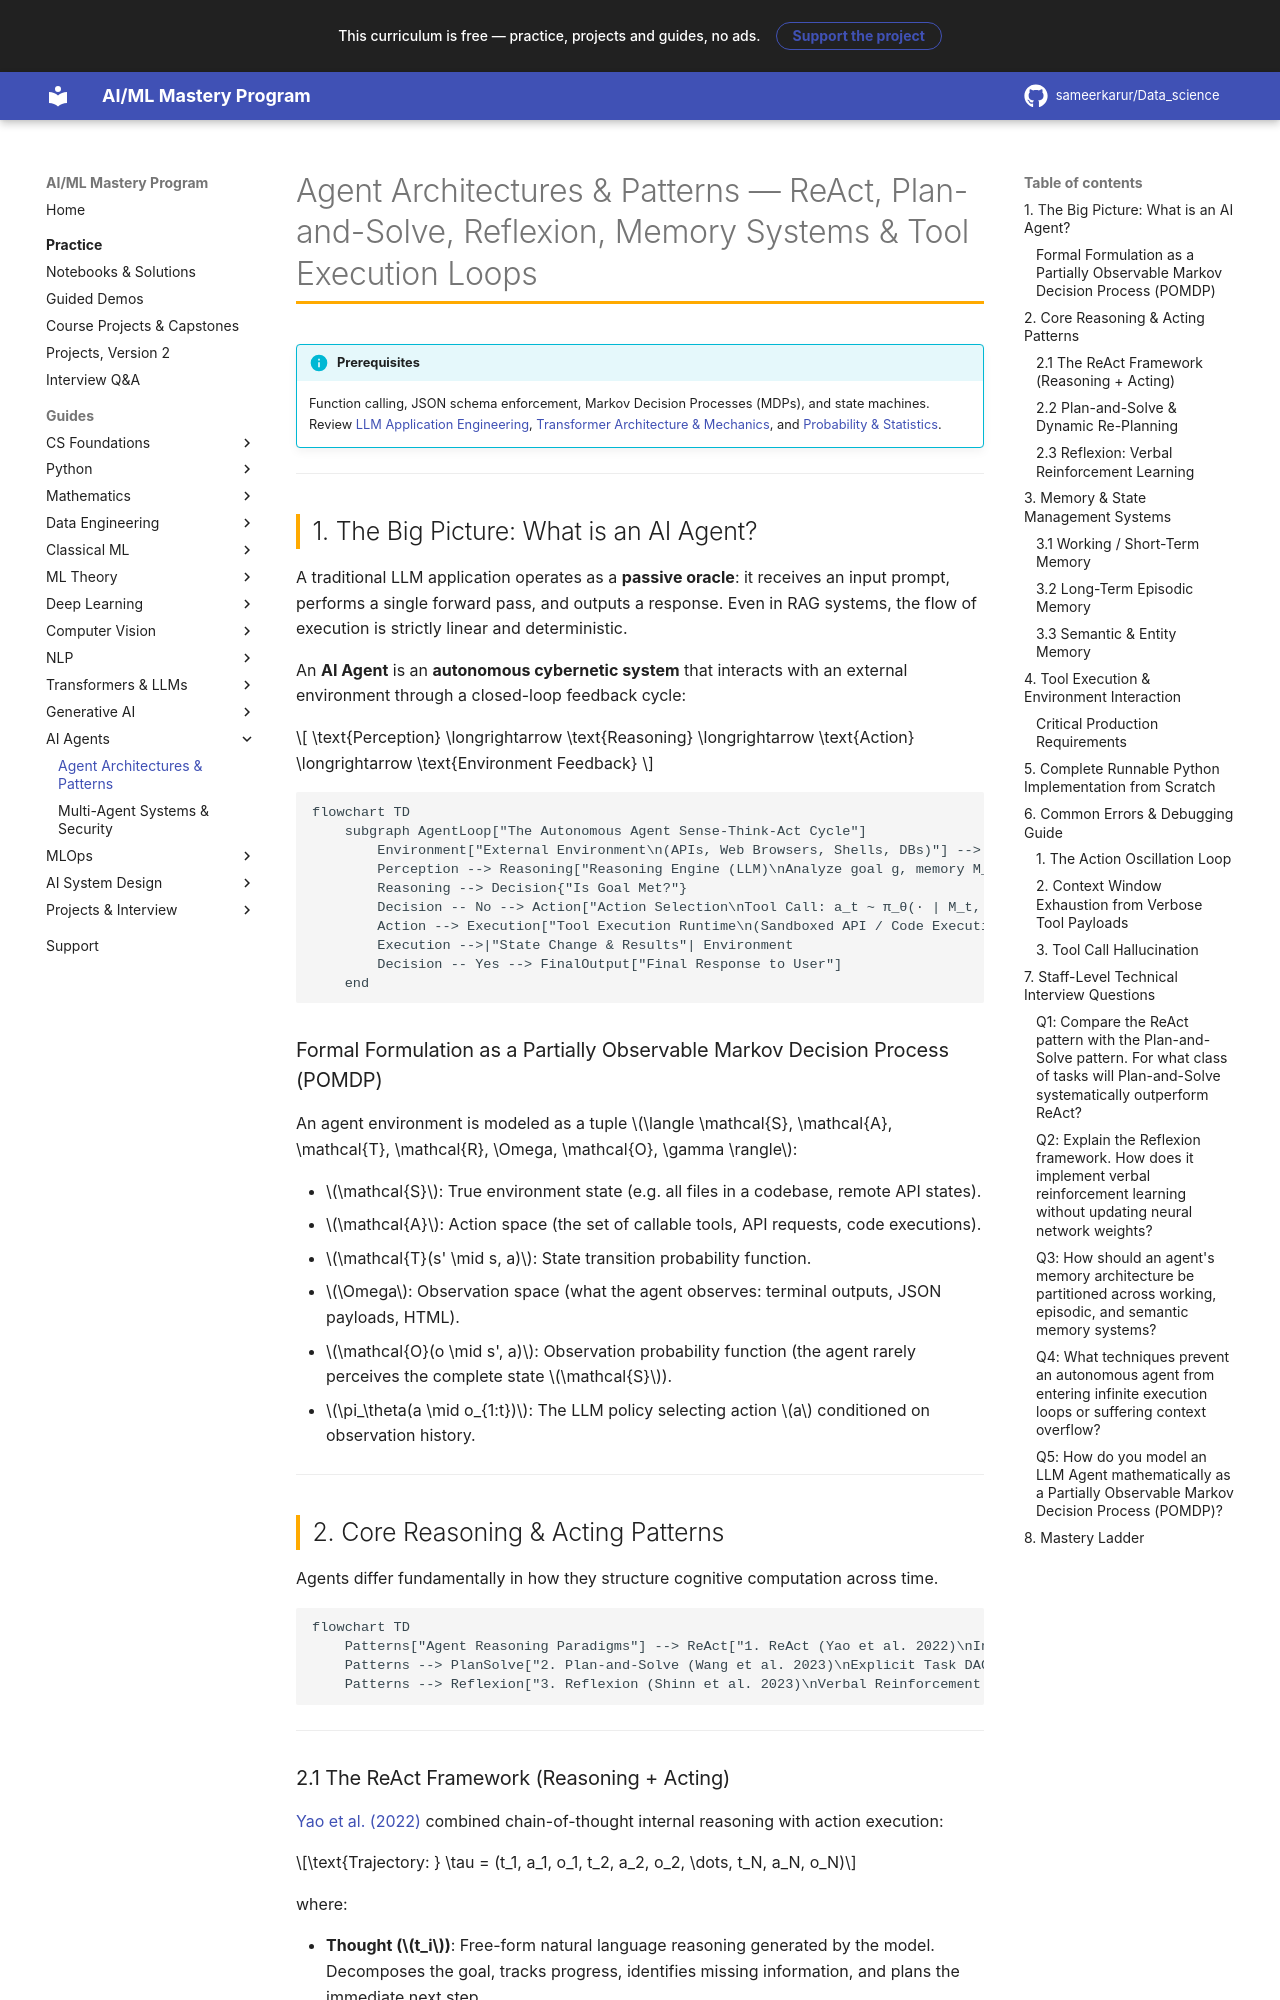

repository: sameerkarur/Data_science · page: 11-ai-agents/agent-architectures-patterns-deep-dive/index.html · generator: mkdocs

# Agent Architectures & Patterns — ReAct, Plan-and-Solve, Reflexion, Memory Systems & Tool Execution Loops

!!! info "Prerequisites"
    Function calling, JSON schema enforcement, Markov Decision Processes (MDPs), and state machines. Review [LLM Application Engineering](../10-generative-ai/llm-application-engineering-deep-dive.md), [Transformer Architecture & Mechanics](../09-transformers-llms/transformer-architecture-mechanics-deep-dive.md), and [Probability & Statistics](../02-mathematics/probability-statistics-deep-dive.md).

---

## 1. The Big Picture: What is an AI Agent?

A traditional LLM application operates as a **passive oracle**: it receives an input prompt, performs a single forward pass, and outputs a response. Even in RAG systems, the flow of execution is strictly linear and deterministic.

An **AI Agent** is an **autonomous cybernetic system** that interacts with an external environment through a closed-loop feedback cycle:

$$
\text{Perception} \longrightarrow \text{Reasoning} \longrightarrow \text{Action} \longrightarrow \text{Environment Feedback}
$$

```mermaid
flowchart TD
    subgraph AgentLoop["The Autonomous Agent Sense-Think-Act Cycle"]
        Environment["External Environment\n(APIs, Web Browsers, Shells, DBs)"] -->|"Observation o_t"| Perception["Perception & State Tracker\nUpdate Memory M_t = f(M_{t-1}, o_t)"]
        Perception --> Reasoning["Reasoning Engine (LLM)\nAnalyze goal g, memory M_t\nSynthesize Thought & Plan"]
        Reasoning --> Decision{"Is Goal Met?"}
        Decision -- No --> Action["Action Selection\nTool Call: a_t ~ π_θ(· | M_t, g)"]
        Action --> Execution["Tool Execution Runtime\n(Sandboxed API / Code Execution)"]
        Execution -->|"State Change & Results"| Environment
        Decision -- Yes --> FinalOutput["Final Response to User"]
    end
```

### Formal Formulation as a Partially Observable Markov Decision Process (POMDP)
An agent environment is modeled as a tuple $\langle \mathcal{S}, \mathcal{A}, \mathcal{T}, \mathcal{R}, \Omega, \mathcal{O}, \gamma \rangle$:

- $\mathcal{S}$: True environment state (e.g. all files in a codebase, remote API states).
- $\mathcal{A}$: Action space (the set of callable tools, API requests, code executions).
- $\mathcal{T}(s' \mid s, a)$: State transition probability function.
- $\Omega$: Observation space (what the agent observes: terminal outputs, JSON payloads, HTML).
- $\mathcal{O}(o \mid s', a)$: Observation probability function (the agent rarely perceives the complete state $\mathcal{S}$).
- $\pi_\theta(a \mid o_{1:t})$: The LLM policy selecting action $a$ conditioned on observation history.

---

## 2. Core Reasoning & Acting Patterns

Agents differ fundamentally in how they structure cognitive computation across time.

```mermaid
flowchart TD
    Patterns["Agent Reasoning Paradigms"] --> ReAct["1. ReAct (Yao et al. 2022)\nInterleaved Thought -> Action -> Observation\nDynamic step-by-step adaptation"]
    Patterns --> PlanSolve["2. Plan-and-Solve (Wang et al. 2023)\nExplicit Task DAG Decomposition\nExecute subtasks with dynamic replanning"]
    Patterns --> Reflexion["3. Reflexion (Shinn et al. 2023)\nVerbal Reinforcement Learning\nSelf-reflection buffer across episodes"]
```

---
